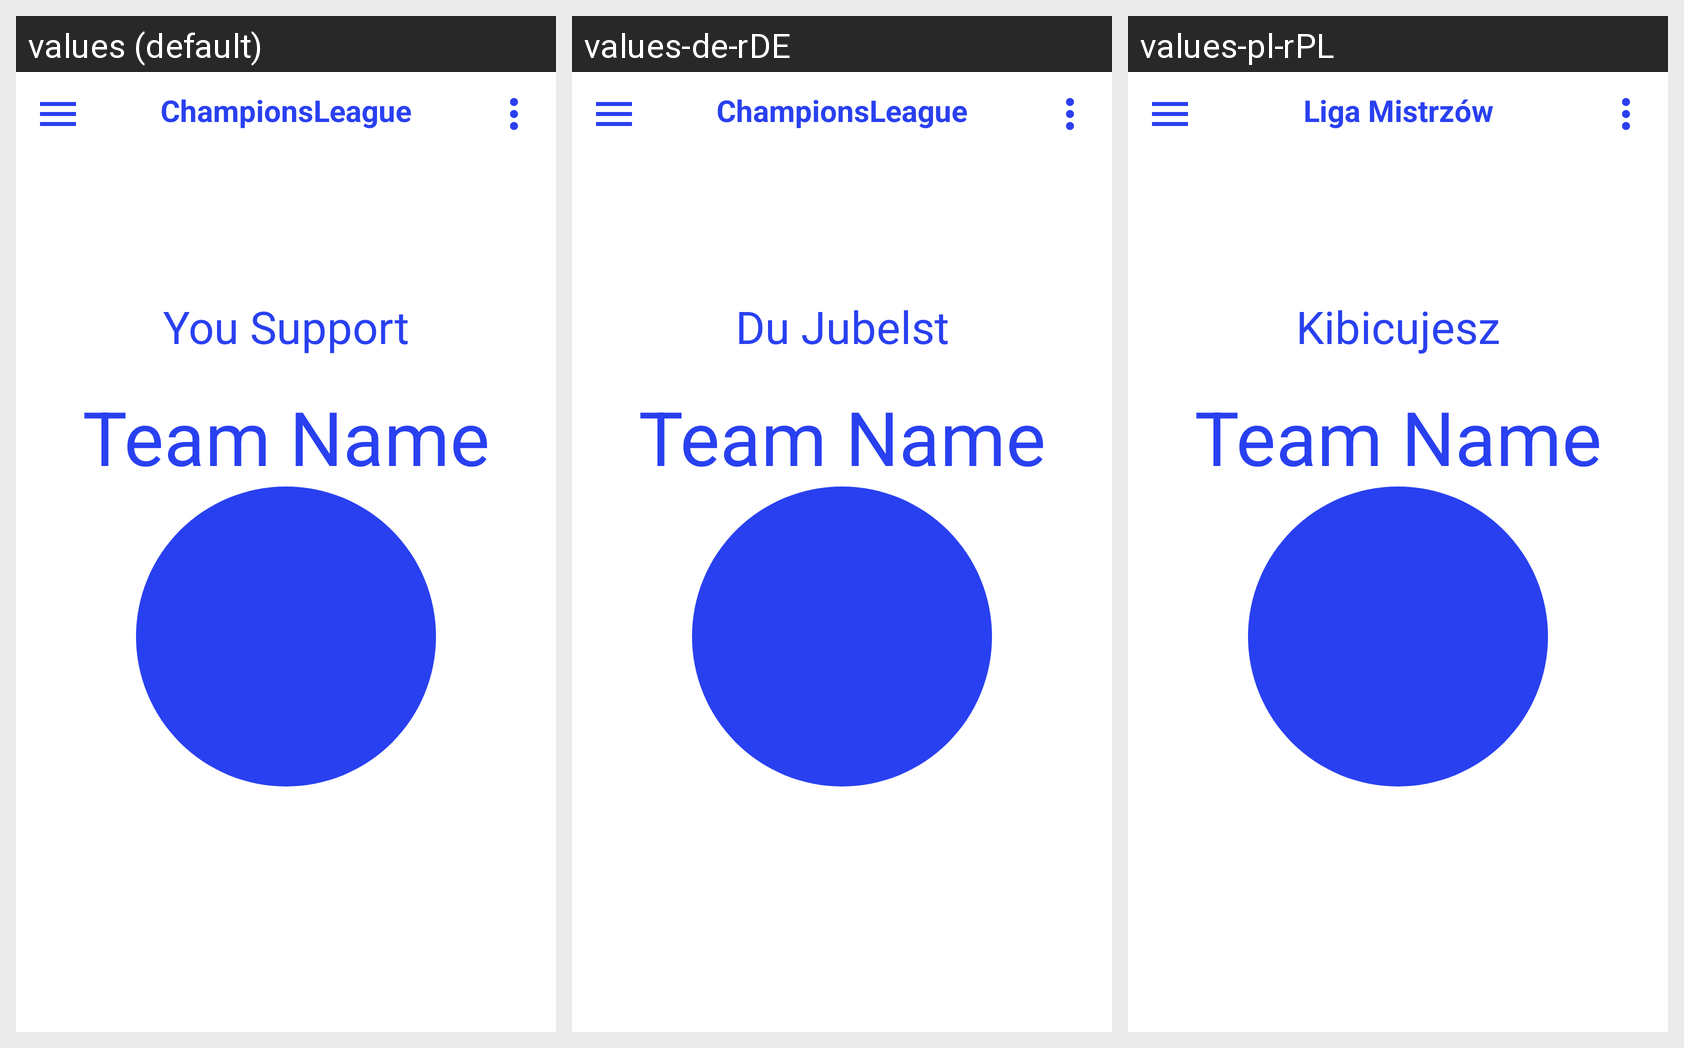

Here is an Android app screen in its default locale and in the app's own translations. Write out the translated-string differences for the strings that appear on this screen.
Android screen res/layout/activity_home.xml rendered under 3 locales, left to right: values (default), values-de-rDE, values-pl-rPL. Device: Nexus 5 (rendered at 1080×1920; each locale shown at half size, 540×960, under a caption strip naming it); theme Theme.AndroidChampionsLeague.
Strings drawn on this screen, with the default value and each locale's value (text and hints the layout hard-codes, and strings that could not be matched under every locale, appear in the picture but are not listed):

support
  values: You Support
  values-de-rDE: Du Jubelst
  values-pl-rPL: Kibicujesz

champions_league
  values: ChampionsLeague
  values-de-rDE: ChampionsLeague
  values-pl-rPL: Liga Mistrzów
